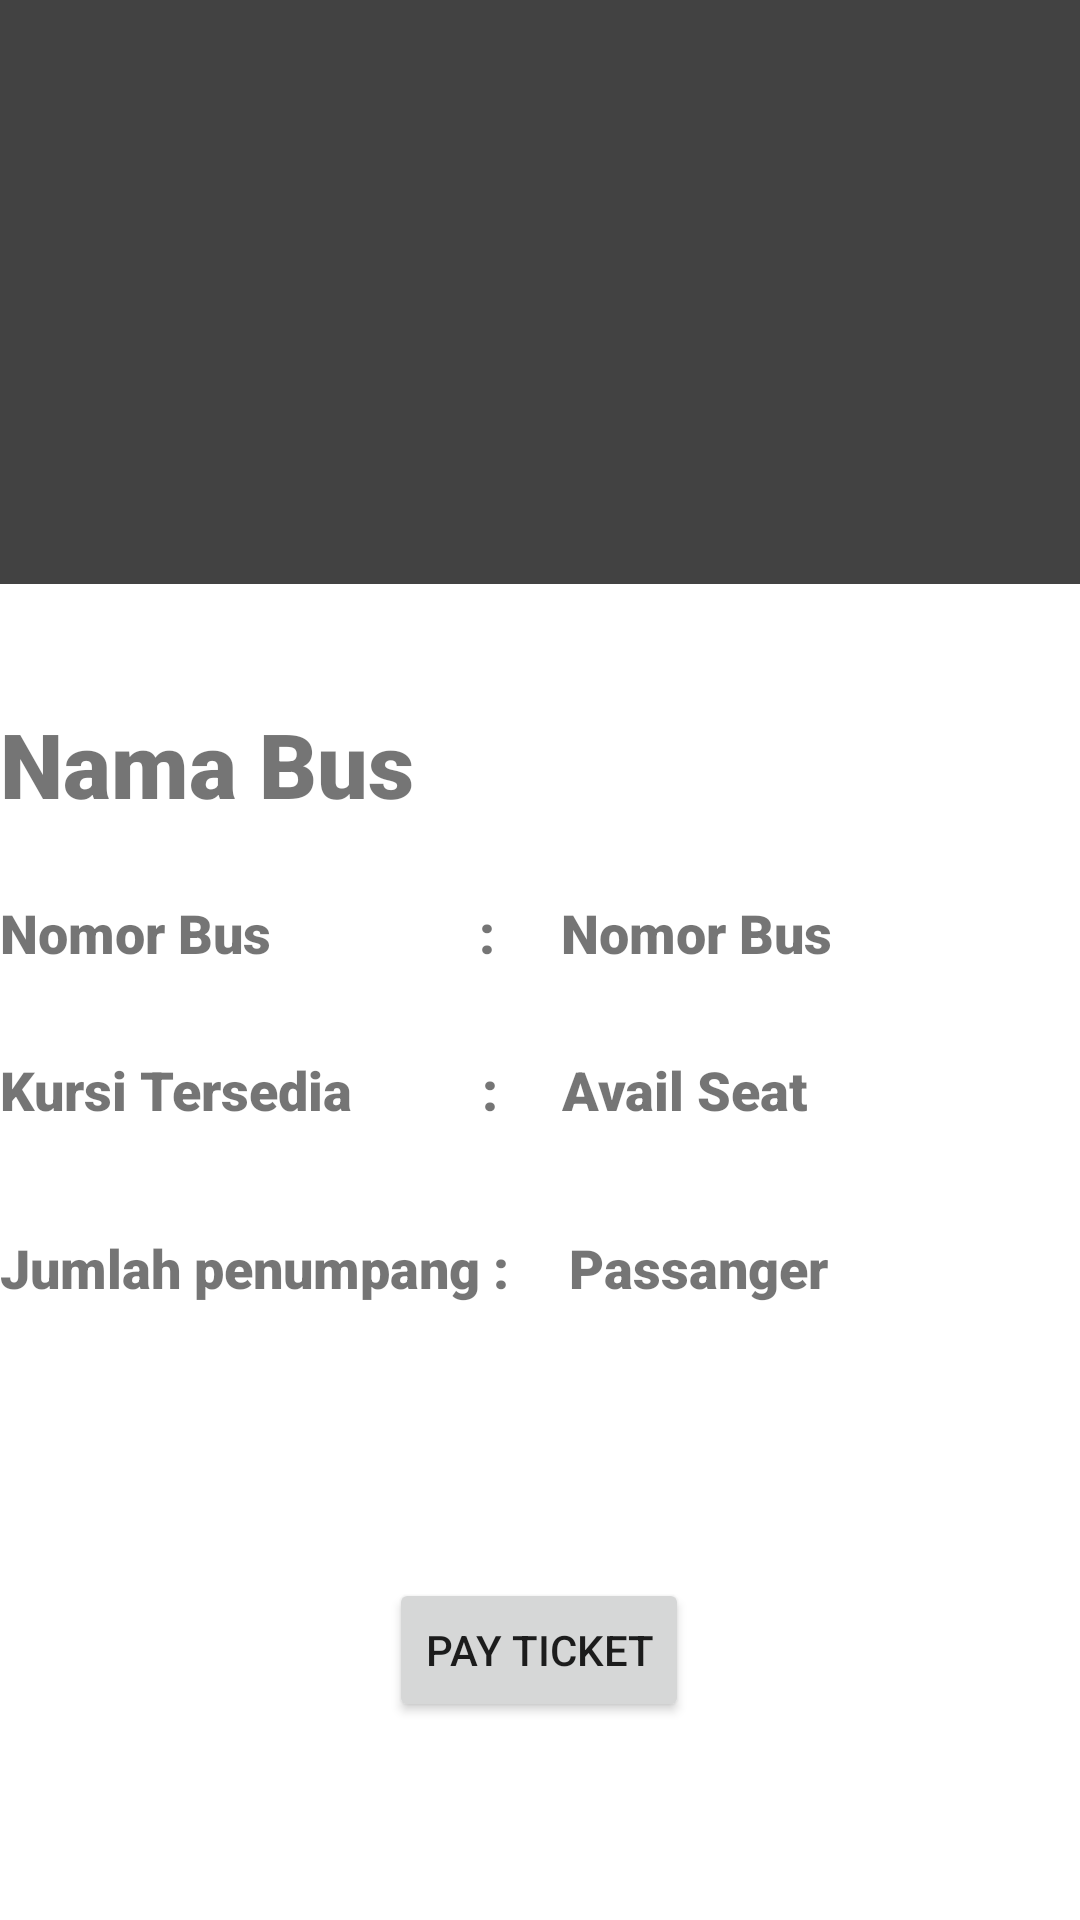

Android layout source for this screen:
<!-- AndroidManifest.xml: application theme Theme.TransConnect -->
<!-- res/layout/activity_detail.xml -->
<?xml version="1.0" encoding="utf-8"?>
<androidx.constraintlayout.widget.ConstraintLayout xmlns:android="http://schemas.android.com/apk/res/android"
    xmlns:app="http://schemas.android.com/apk/res-auto"
    xmlns:tools="http://schemas.android.com/tools"
    android:layout_width="match_parent"
    android:layout_height="match_parent"
    tools:context=".detail.bus.DetailActivity">

    <ImageView
        android:id="@+id/bus_photo"
        android:layout_width="412dp"
        android:layout_height="195dp"
        android:layout_marginTop="-1dp"
        android:src="@color/cardview_dark_background"
        app:layout_constraintEnd_toEndOf="parent"
        app:layout_constraintHorizontal_bias="1.0"
        app:layout_constraintStart_toStartOf="parent"
        app:layout_constraintTop_toTopOf="parent"
        tools:ignore="MissingConstraints" />

    <TextView
        android:id="@+id/bus_nama"
        android:layout_width="match_parent"
        android:layout_height="wrap_content"
        android:layout_marginTop="40dp"
        android:layout_toRightOf="@id/bus_photo"
        android:fontFamily="sans-serif-black"
        android:text="Nama Bus"
        android:textSize="30sp"
        app:layout_constraintEnd_toEndOf="parent"
        app:layout_constraintHorizontal_bias="1.0"
        app:layout_constraintStart_toStartOf="parent"
        app:layout_constraintTop_toBottomOf="@+id/bus_photo"
        tools:ignore="MissingConstraints" />

    <TextView
        android:id="@+id/textView"
        android:layout_width="wrap_content"
        android:layout_height="wrap_content"
        android:layout_marginTop="24dp"
        android:fontFamily="sans-serif-black"
        android:text="Nomor Bus                :"
        android:textSize="18sp"
        app:layout_constraintStart_toStartOf="parent"
        app:layout_constraintTop_toBottomOf="@+id/bus_nama" />

    <TextView
        android:id="@+id/textView2"
        android:layout_width="wrap_content"
        android:layout_height="wrap_content"
        android:layout_marginTop="28dp"
        android:fontFamily="sans-serif-black"
        android:text="Kursi Tersedia          :"
        android:textSize="18sp"
        app:layout_constraintStart_toStartOf="parent"
        app:layout_constraintTop_toBottomOf="@+id/textView" />

    <TextView
        android:id="@+id/textView3"
        android:layout_width="wrap_content"
        android:layout_height="wrap_content"
        android:layout_marginTop="35dp"
        android:fontFamily="sans-serif-black"
        android:text="Jumlah penumpang :"
        android:textSize="18sp"
        app:layout_constraintStart_toStartOf="parent"
        app:layout_constraintTop_toBottomOf="@+id/textView2" />

    <TextView
        android:id="@+id/nomorbustxt"
        android:layout_width="wrap_content"
        android:layout_height="wrap_content"
        android:layout_marginStart="22dp"
        android:layout_marginTop="24dp"
        android:fontFamily="sans-serif-black"
        android:text="Nomor Bus"
        android:textSize="18sp"
        app:layout_constraintStart_toEndOf="@+id/textView"
        app:layout_constraintTop_toBottomOf="@+id/bus_nama" />

    <TextView
        android:id="@+id/availseattxt"
        android:layout_width="wrap_content"
        android:layout_height="wrap_content"
        android:layout_marginStart="21dp"
        android:layout_marginTop="28dp"
        android:fontFamily="sans-serif-black"
        android:text="Avail Seat"
        android:textSize="18sp"
        app:layout_constraintStart_toEndOf="@+id/textView2"
        app:layout_constraintTop_toBottomOf="@+id/nomorbustxt" />

    <TextView
        android:id="@+id/passangertxt"
        android:layout_width="wrap_content"
        android:layout_height="wrap_content"
        android:layout_marginStart="20dp"
        android:layout_marginTop="35dp"
        android:fontFamily="sans-serif-black"
        android:text="Passanger"
        android:textSize="18sp"
        app:layout_constraintStart_toEndOf="@+id/textView3"
        app:layout_constraintTop_toBottomOf="@+id/availseattxt" />

    <Button
        android:id="@+id/btn_payticket"
        android:layout_width="wrap_content"
        android:layout_height="wrap_content"
        android:layout_marginStart="146dp"
        android:layout_marginEnd="147dp"
        android:layout_marginBottom="66dp"
        android:text="Pay Ticket"
        app:layout_constraintBottom_toBottomOf="parent"
        app:layout_constraintEnd_toEndOf="parent"
        app:layout_constraintStart_toStartOf="parent" />

</androidx.constraintlayout.widget.ConstraintLayout>
<!-- resources referenced by this layout -->
<resources>
  <style name="Theme.TransConnect" parent="Theme.MaterialComponents.DayNight.DarkActionBar">
          
          <item name="colorPrimary">@color/purple_500</item>
          <item name="colorPrimaryVariant">@color/purple_700</item>
          <item name="colorOnPrimary">@color/white</item>
          
          <item name="colorSecondary">@color/teal_200</item>
          <item name="colorSecondaryVariant">@color/teal_700</item>
          <item name="colorOnSecondary">@color/black</item>
          
          <item name="android:statusBarColor" tools:targetApi="l">?attr/colorPrimaryVariant</item>
          
      </style>
  <color name="purple_500">#FF6200EE</color>
  <color name="purple_700">#FF3700B3</color>
  <color name="white">#FFFFFFFF</color>
  <color name="teal_200">#FF03DAC5</color>
  <color name="teal_700">#FF018786</color>
  <color name="black">#FF000000</color>
</resources>
